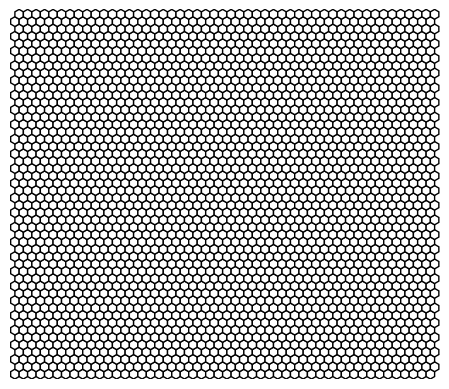

This chart was generated by the following Python code:
import random
import math
import matplotlib.pyplot as plt
import matplotlib.animation as animation
import matplotlib.patches as patches

# --------------------------
# Simulation code
# --------------------------
class HexSimulation:
    def __init__(self, rows, cols, populations, initial_grid=None):
        """
        :param rows: number of rows in the grid.
        :param cols: number of columns in the grid.
        :param populations: dict mapping population id to parameters, e.g.
                            {"red": {"p": 0.8, "mean_v": 1.0, "std_v": 0.2}, ... }
        :param initial_grid: optional initial grid (2D list). If None, grid is empty.
        """
        self.rows = rows
        self.cols = cols
        self.populations = populations  # population parameters
        if initial_grid is not None:
            self.grid = initial_grid
        else:
            self.grid = [[None for _ in range(cols)] for _ in range(rows)]
    
    def get_neighbors(self, r, c):
        """
        Returns valid neighbor coordinates using an 'even-r' style offset,
        though the exact offsets may differ from the typical pointy-top standard.
        Adjust if you prefer a canonical pointy-top or flat-top layout.
        """
        if r % 2 == 0:
            # Even row offsets
            directions = [(-1, -1), (-1, 0), (0, -1), (0, 1), (1, -1), (1, 0)]
        else:
            # Odd row offsets
            directions = [(-1, 0), (-1, 1), (0, -1), (0, 1), (1, 0), (1, 1)]
        neighbors = []
        for dr, dc in directions:
            nr, nc = r + dr, c + dc
            if 0 <= nr < self.rows and 0 <= nc < self.cols:
                neighbors.append((nr, nc))
        return neighbors

    def colonization_phase(self):
        """Each empty cell can be colonized by a neighboring population."""
        new_cells = []  # list of updates: (r, c, new_cell)
        for r in range(self.rows):
            for c in range(self.cols):
                if self.grid[r][c] is None:
                    # Look at neighbors
                    neigh_coords = self.get_neighbors(r, c)
                    pop_neighbors = {}
                    for nr, nc in neigh_coords:
                        neighbor = self.grid[nr][nc]
                        if neighbor is not None:
                            pop = neighbor["pop"]
                            pop_neighbors.setdefault(pop, []).append(neighbor)
                    colonizer_candidates = []
                    for pop, cells in pop_neighbors.items():
                        # Sum of selective values for neighbors of this population
                        sum_v = sum(cell["v"] for cell in cells)
                        # Compute colonization probability: clamp between 0 and 1.
                        prob = max(0, min(1, 1 - 1/sum_v)) if sum_v > 0 else 0
                        if random.random() < prob:
                            colonizer_candidates.append(pop)
                    if colonizer_candidates:
                        chosen_pop = random.choice(colonizer_candidates)
                        # New cell is created with a random v from that population's distribution.
                        # This code uses the population's mean_v/std_v for newly colonized cells too.
                        mean_v = self.populations[chosen_pop]["mean_v"]
                        std_v  = self.populations[chosen_pop]["std_v"]
                        sampled_v = random.gauss(mean_v, std_v)
                        if sampled_v <= 0:
                            sampled_v = 0.01
                        
                        p = self.populations[chosen_pop]["p"]
                        new_cell = {"pop": chosen_pop, "v": sampled_v, "p": p}
                        new_cells.append((r, c, new_cell))
        # Apply new colonizations
        for r, c, cell in new_cells:
            self.grid[r][c] = cell

    def conflict_phase(self):
        """
        For every occupied cell (defender), if it is adjacent to at least two cells 
        from some enemy population, then each enemy cell (attacker) has a chance 
        to attack.
        """
        bonus_total = 1.0  # Total bonus to share if the defender dies.
        # Loop over each cell as potential defender.
        for r in range(self.rows):
            for c in range(self.cols):
                defender = self.grid[r][c]
                if defender is None:
                    continue
                # Group enemy neighbors by population (different from defender's pop)
                enemy_groups = {}
                for nr, nc in self.get_neighbors(r, c):
                    neighbor = self.grid[nr][nc]
                    if neighbor is not None and neighbor["pop"] != defender["pop"]:
                        enemy_groups.setdefault(neighbor["pop"], []).append((nr, nc, neighbor))
                # For each enemy population with at least 2 neighbors, process conflict.
                for enemy_pop, attackers in enemy_groups.items():
                    if len(attackers) < 2:
                        continue
                    # Use the enemy population's altruism probability for attacks.
                    p_attack = self.populations[enemy_pop]["p"]
                    random.shuffle(attackers)
                    for nr, nc, attacker in attackers:
                        # Only proceed if both attacker and defender still exist.
                        if self.grid[r][c] is None or self.grid[nr][nc] is None:
                            break
                        if random.random() < p_attack:
                            # Simulate the duel: both lose selective value equal to the other's current v.
                            attacker_v = self.grid[nr][nc]["v"]
                            defender_v = self.grid[r][c]["v"]
                            new_attacker_v = attacker_v - defender_v
                            new_defender_v = defender_v - attacker_v
                            self.grid[nr][nc]["v"] = new_attacker_v
                            self.grid[r][c]["v"] = new_defender_v
                            # If attacker’s v falls to zero or below, it dies.
                            if new_attacker_v <= 0:
                                self.grid[nr][nc] = None
                            # If defender’s v falls to zero or below, it dies:
                            if new_defender_v <= 0:
                                self.grid[r][c] = None
                                # Bonus: all neighbors of the defender that belong to enemy_pop share bonus_total.
                                bonus_neighbors = []
                                for ar, ac in self.get_neighbors(r, c):
                                    n2 = self.grid[ar][ac]
                                    if n2 is not None and n2["pop"] == enemy_pop:
                                        bonus_neighbors.append((ar, ac))
                                if bonus_neighbors:
                                    bonus_each = bonus_total / len(bonus_neighbors)
                                    for ar, ac in bonus_neighbors:
                                        if self.grid[ar][ac] is not None:
                                            self.grid[ar][ac]["v"] += bonus_each
                                break  # Stop processing attacks on this defender.
    
    def step(self):
        """One full simulation iteration: colonization then conflict."""
        self.colonization_phase()
        self.conflict_phase()

    def run(self, iterations):
        """Run the simulation for a given number of iterations."""
        for _ in range(iterations):
            self.step()

    def print_grid(self):
        """
        Prints a text representation of the grid.
        Empty cells are shown as '.', and occupied cells display
        the first letter of the population and the current selective value (v).
        """
        for r in range(self.rows):
            line = ""
            for c in range(self.cols):
                cell = self.grid[r][c]
                if cell is None:
                    line += ".\t"
                else:
                    line += f"{cell['pop'][0]}({cell['v']:.1f})\t"
            print(line)
        print()


# --------------------------
# Random initialization helper
# --------------------------
def random_init(sim, populations, density=0.1):
    """
    Randomly initializes the simulation grid with a given density.
    Each occupied cell is assigned a random population and a selective value v
    drawn from that population's Gaussian parameters (mean_v, std_v).
    
    :param sim: A HexSimulation instance (with sim.rows x sim.cols grid).
    :param populations: Dict of population parameters, e.g.
                        {
                            "red": {"p": 0.8, "mean_v":1.0, "std_v":0.2},
                            "blue": ...
                        }
    :param density: Fraction of cells to occupy initially (0 <= density <= 1).
    """
    pop_keys = list(populations.keys())
    for r in range(sim.rows):
        for c in range(sim.cols):
            # With probability = density, occupy this cell
            if random.random() < density:
                chosen_pop = random.choice(pop_keys)
                mean_v = populations[chosen_pop]["mean_v"]
                std_v  = populations[chosen_pop]["std_v"]
                sampled_v = random.gauss(mean_v, std_v)
                # Clamp negative or zero values to a small positive
                if sampled_v <= 0:
                    sampled_v = 0.01
                sim.grid[r][c] = {
                    "pop": chosen_pop,
                    "v": sampled_v,
                    "p": populations[chosen_pop]["p"]
                }
            else:
                sim.grid[r][c] = None


# --------------------------
# Visualization code
# --------------------------
def hex_center_odd_r(r, c, s):
    """
    Compute the center coordinates for a pointy-topped hex in an odd-r horizontal layout.
    The spacing formula is:
      x = c*(sqrt(3)*s) + ((sqrt(3)/2)*s if r is odd else 0)
      y = r*(1.5*s)
    """
    x = c * (math.sqrt(3) * s) + ((math.sqrt(3)/2) * s if r % 2 == 1 else 0)
    y = r * (1.5 * s)
    return (x, y)

def run_visual_simulation(sim, hex_size=1.0, interval=500, iterations=100):
    """
    Runs the simulation and displays an animated hexagonal grid.
    
    :param sim: instance of HexSimulation
    :param hex_size: side length of each hexagon (pointy-topped).
    :param interval: delay in milliseconds between animation frames
    :param iterations: number of simulation steps/frames
    """
    fig, ax = plt.subplots()
    ax.set_aspect('equal')
    
    patches_list = []  # will hold tuples (row, col, hexagon patch)
    rows, cols = sim.rows, sim.cols

    # Create hexagon patches for every cell in the grid.
    for r in range(rows):
        for c in range(cols):
            center = hex_center_odd_r(r, c, hex_size)
            # orientation=math.radians(30) => pointy-topped hex with a top vertex pointing upward
            hex_patch = patches.RegularPolygon(
                center, numVertices=6, radius=hex_size,
                orientation=math.radians(0),
                edgecolor='k', facecolor="white"
            )
            ax.add_patch(hex_patch)
            patches_list.append((r, c, hex_patch))
    
    # Set axis limits based on cell centers.
    all_centers = [hex_center_odd_r(r, c, hex_size) for r in range(rows) for c in range(cols)]
    xs = [pt[0] for pt in all_centers]
    ys = [pt[1] for pt in all_centers]
    ax.set_xlim(min(xs) - hex_size, max(xs) + hex_size)
    ax.set_ylim(min(ys) - hex_size, max(ys) + hex_size)
    ax.axis('off')
    
    def update(frame):
        # Run one simulation step.
        sim.step()
        # Update colors of each hexagon based on current grid state.
        for (r, c, patch) in patches_list:
            cell = sim.grid[r][c]
            if cell is None:
                patch.set_facecolor("white")
            else:
                # The population's key (e.g., "red", "blue", "green") is used as the color name.
                patch.set_facecolor(cell["pop"])
        ax.set_title(f"Iteration {frame}")
        return []
    
    ani = animation.FuncAnimation(
        fig, update, frames=iterations, interval=interval,
        blit=False, repeat=False
    )
    plt.show()


# --------------------------
# Main block: setup simulation and run visualization
# --------------------------
if __name__ == "__main__":
    # Define populations with altruism p, plus normal-distribution parameters (mean_v, std_v).
    populations = {
        "red":   {"p": 0.8, "mean_v": 1.0, "std_v": 0.3},
        "blue":  {"p": 0.3, "mean_v": 1.0, "std_v": 0.3},
        "green": {"p": 0.5, "mean_v": 1.0, "std_v": 0.3}
    }

    rows, cols = 50, 50
    sim = HexSimulation(rows, cols, populations)

    # Randomly initialize 10% of the cells with random populations.
    random_init(sim, populations, density=0.1)

    print("Initial grid:")
    sim.print_grid()

    # Run the animated visualization for 100 steps.
    run_visual_simulation(sim, hex_size=1.0, interval=100, iterations=100)
